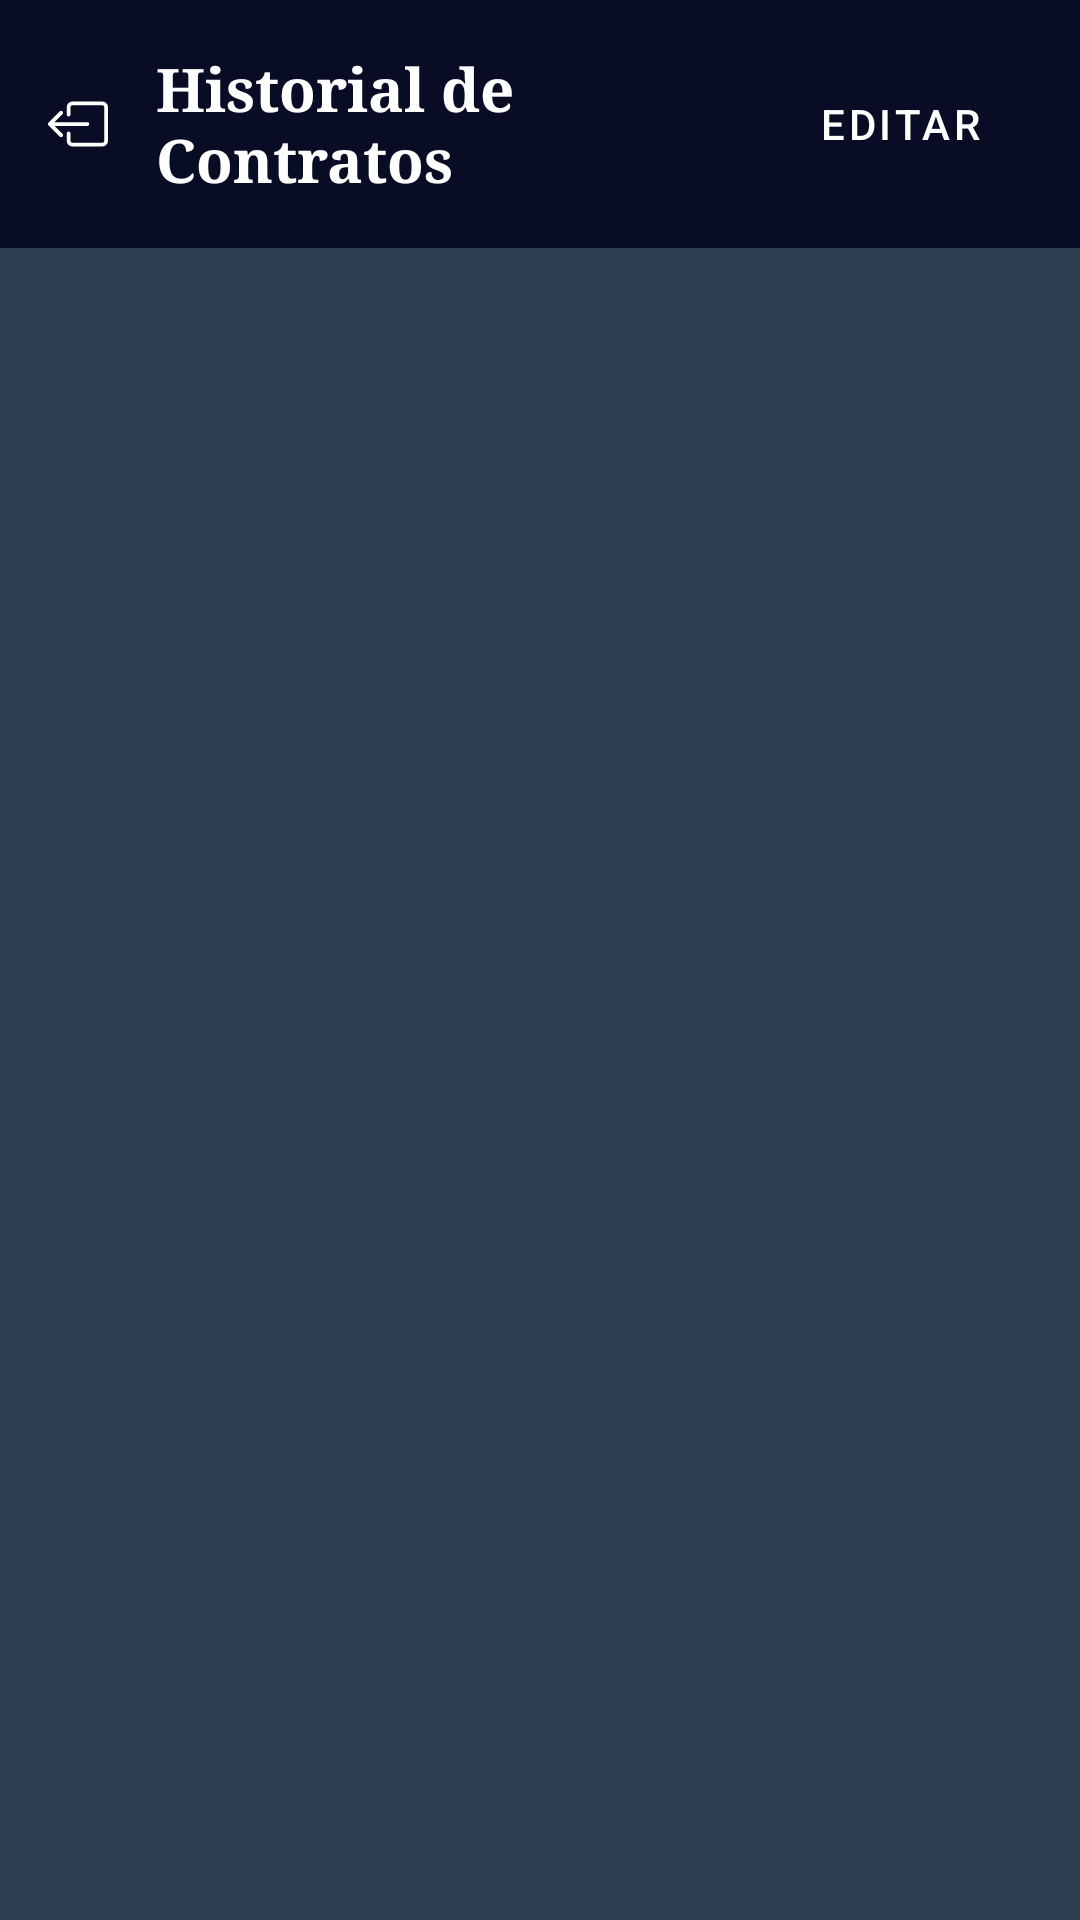

Layout XML and referenced resources for this Android screen:
<!-- AndroidManifest.xml: application theme Theme.Contrato -->
<!-- res/layout/activity_history.xml -->
<?xml version="1.0" encoding="utf-8"?>
<androidx.constraintlayout.widget.ConstraintLayout xmlns:android="http://schemas.android.com/apk/res/android"
    xmlns:app="http://schemas.android.com/apk/res-auto"
    xmlns:tools="http://schemas.android.com/tools"
    android:layout_width="match_parent"
    android:layout_height="match_parent"
    android:background="@color/pacificagris">

    <LinearLayout
        android:id="@+id/headerHistory"
        android:layout_width="match_parent"
        android:layout_height="wrap_content"
        android:background="@color/pacificaazul"
        android:orientation="horizontal"
        android:gravity="center_vertical"
        android:padding="16dp"
        app:layout_constraintTop_toTopOf="parent">

        <ImageButton
            android:id="@+id/btnBack"
            android:layout_width="wrap_content"
            android:layout_height="wrap_content"
            android:background="?attr/selectableItemBackgroundBorderless"
            android:src="@drawable/ic_exit"
            app:tint="@color/white" />

        <TextView
            android:layout_width="0dp"
            android:layout_height="wrap_content"
            android:layout_marginStart="16dp"
            android:layout_weight="1"
            android:fontFamily="serif"
            android:text="Historial de Contratos"
            android:textColor="@color/white"
            android:textSize="20sp"
            android:textStyle="bold" />

        <com.google.android.material.button.MaterialButton
            android:id="@+id/btnEditMode"
            style="@style/Widget.MaterialComponents.Button.TextButton"
            android:layout_width="wrap_content"
            android:layout_height="wrap_content"
            android:text="EDITAR"
            android:textColor="@color/white"
            android:checkable="true"
            android:textSize="14sp"
            android:minHeight="0dp"
            android:paddingHorizontal="10dp" />
    </LinearLayout>

    <androidx.recyclerview.widget.RecyclerView
        android:id="@+id/recyclerViewHistory"
        android:layout_width="match_parent"
        android:layout_height="0dp"
        android:padding="8dp"
        app:layout_constraintBottom_toBottomOf="parent"
        app:layout_constraintTop_toBottomOf="@id/headerHistory"
        app:layout_constraintVertical_bias="0.0"
        tools:layout_editor_absoluteX="0dp"
        tools:listitem="@layout/item_contrato_historial" />

    <LinearLayout
        android:id="@+id/layoutCargando"
        android:layout_width="wrap_content"
        android:layout_height="wrap_content"
        android:orientation="vertical"
        android:gravity="center"
        android:visibility="gone"
        app:layout_constraintBottom_toBottomOf="parent"
        app:layout_constraintEnd_toEndOf="parent"
        app:layout_constraintStart_toStartOf="parent"
        app:layout_constraintTop_toBottomOf="@id/headerHistory">

        <ProgressBar
            android:id="@+id/progressBar"
            android:layout_width="48dp"
            android:layout_height="48dp"
            android:layout_gravity="center" />

        <TextView
            android:layout_width="wrap_content"
            android:layout_height="wrap_content"
            android:layout_marginTop="8dp"
            android:text="Cargando contratos..."
            android:textColor="@color/white"
            android:textSize="14sp" />

    </LinearLayout>

    <TextView
        android:id="@+id/tvNoData"
        android:layout_width="wrap_content"
        android:layout_height="wrap_content"
        android:text="No se encontraron contratos"
        android:textColor="@color/black"
        android:visibility="gone"
        app:layout_constraintBottom_toBottomOf="parent"
        app:layout_constraintEnd_toEndOf="parent"
        app:layout_constraintStart_toStartOf="parent"
        app:layout_constraintTop_toBottomOf="@id/headerHistory" />

</androidx.constraintlayout.widget.ConstraintLayout>
<!-- res/layout/item_contrato_historial.xml (included above) -->
<?xml version="1.0" encoding="utf-8"?>
<com.google.android.material.card.MaterialCardView xmlns:android="http://schemas.android.com/apk/res/android"
    xmlns:app="http://schemas.android.com/apk/res-auto"
    android:layout_width="match_parent"
    android:layout_height="wrap_content"
    android:layout_margin="8dp"
    app:cardCornerRadius="12dp"
    app:cardElevation="2dp"
    app:strokeWidth="1dp"
    app:strokeColor="#E2E8F0">

    <RelativeLayout
        android:layout_width="match_parent"
        android:layout_height="wrap_content"
        android:padding="16dp">

        <LinearLayout
            android:id="@+id/textContainer"
            android:layout_width="match_parent"
            android:layout_height="wrap_content"
            android:layout_toStartOf="@+id/buttonContainer"
            android:layout_marginEnd="15dp"
            android:orientation="vertical">

            <TextView
                android:id="@+id/tvClientName"
                android:layout_width="wrap_content"
                android:layout_height="wrap_content"
                android:text="Nombre del Cliente"
                android:textColor="@color/pacificaazul"
                android:textSize="18sp"
                android:textStyle="bold" />

            <LinearLayout
                android:layout_width="match_parent"
                android:layout_height="wrap_content"
                android:orientation="horizontal">
                <TextView
                    android:id="@+id/tvContractId"
                    android:layout_width="0dp"
                    android:layout_weight="1"
                    android:layout_height="wrap_content"
                    android:text="ID: #12345"
                    android:textColor="@color/pacificagris"
                    android:textSize="14sp" />
                <TextView
                    android:id="@+id/tvEstatus"
                    android:layout_width="wrap_content"
                    android:layout_height="wrap_content"
                    android:layout_gravity="end"
                    android:gravity="end"
                    android:text="Estatus: A"
                    android:textColor="@color/pacificagris"
                    android:textSize="14sp" />
            </LinearLayout>



            <View
                android:layout_width="match_parent"
                android:layout_height="1dp"
                android:layout_marginVertical="8dp"
                android:background="#EEEEEE" />

            <LinearLayout
                android:layout_width="match_parent"
                android:layout_height="wrap_content"
                android:orientation="horizontal">

                <TextView
                    android:id="@+id/tvCreatedDate"
                    android:layout_width="0dp"
                    android:layout_height="wrap_content"
                    android:layout_weight="1"
                    android:text="Creado: ..."
                    android:textSize="12sp"
                    android:textColor="#666666" />

                <TextView
                    android:id="@+id/tvModifiedDate"
                    android:layout_width="wrap_content"
                    android:layout_height="wrap_content"
                    android:text="Modificado: ..."
                    android:textSize="12sp"
                    android:textColor="#666666" />
            </LinearLayout>


        </LinearLayout>

        <LinearLayout
            android:id="@+id/buttonContainer"
            android:layout_width="wrap_content"
            android:layout_height="wrap_content"
            android:layout_alignParentEnd="true"
            android:layout_centerVertical="true"
            android:orientation="horizontal">

            <com.google.android.material.button.MaterialButton
                android:id="@+id/btnEditar"
                style="@style/Widget.MaterialComponents.Button.OutlinedButton"
                android:layout_width="100dp"
                android:layout_height="45dp"
                android:text="Editar"
                android:textAllCaps="false"
                android:textColor="@color/black"
                android:textSize="12sp"
                app:icon="@drawable/ic_editar"
                app:iconSize="11dp"
                app:iconTint="@color/black"
                app:iconPadding="4dp"
                app:strokeColor="@color/black" />

            <com.google.android.material.button.MaterialButton
                android:id="@+id/btnCancelar"
                style="@style/Widget.MaterialComponents.Button.OutlinedButton"
                android:layout_width="110dp"
                android:layout_height="45dp"
                android:layout_marginStart="8dp"
                android:text="Cancelar"
                android:textAllCaps="false"
                android:textColor="@color/error_red"
                android:textSize="12sp"
                app:icon="@drawable/ic_cancelar"
                app:iconSize="11dp"
                app:iconTint="@color/error_red"
                app:iconPadding="4dp"
                app:strokeColor="@color/error_red" />

            <com.google.android.material.button.MaterialButton
                android:id="@+id/btnReactivar"
                style="@style/Widget.MaterialComponents.Button.OutlinedButton"
                android:layout_width="110dp"
                android:layout_height="45dp"
                android:layout_marginStart="8dp"
                android:text="Reactivar"
                android:textAllCaps="false"
                android:textColor="#3EAF84"
                android:textSize="12sp"
                app:icon="@drawable/ic_reactiva"
                app:iconSize="11dp"
                app:iconTint="#3EAF84"
                app:strokeColor="#3EAF84" />
        </LinearLayout>

    </RelativeLayout>
</com.google.android.material.card.MaterialCardView>
<!-- resources referenced by this layout -->
<resources>
  <color name="black">#FF000000</color>
  <color name="error_red">#B91C1C</color>
  <color name="pacificaazul">#080C24</color>
  <color name="pacificagris">#2C3E50</color>
  <color name="white">#FFFFFFFF</color>
  <!-- drawable ic_cancelar (drawable) -->
  <vector xmlns:android="http://schemas.android.com/apk/res/android"
      android:width="20dp"
      android:height="20dp"
      android:viewportWidth="16"
      android:viewportHeight="16">
    <path
        android:pathData="M8,15A7,7 0,1 1,8 1a7,7 0,0 1,0 14m0,1A8,8 0,1 0,8 0a8,8 0,0 0,0 16"
        android:fillColor="@color/white"/>
    <path
        android:pathData="M4.646,4.646a0.5,0.5 0,0 1,0.708 0L8,7.293l2.646,-2.647a0.5,0.5 0,0 1,0.708 0.708L8.707,8l2.647,2.646a0.5,0.5 0,0 1,-0.708 0.708L8,8.707l-2.646,2.647a0.5,0.5 0,0 1,-0.708 -0.708L7.293,8 4.646,5.354a0.5,0.5 0,0 1,0 -0.708"
        android:fillColor="@color/white"/>
  </vector>
  <!-- drawable ic_editar (drawable) -->
  <vector xmlns:android="http://schemas.android.com/apk/res/android"
      android:width="25dp"
      android:height="25dp"
      android:viewportWidth="16"
      android:viewportHeight="16">
    <path
        android:pathData="M12.146,0.146a0.5,0.5 0,0 1,0.708 0l3,3a0.5,0.5 0,0 1,0 0.708l-10,10a0.5,0.5 0,0 1,-0.168 0.11l-5,2a0.5,0.5 0,0 1,-0.65 -0.65l2,-5a0.5,0.5 0,0 1,0.11 -0.168zM11.207,2.5 L13.5,4.793 14.793,3.5 12.5,1.207zM12.793,5.5L10.5,3.207 4,9.707L4,10h0.5a0.5,0.5 0,0 1,0.5 0.5v0.5h0.5a0.5,0.5 0,0 1,0.5 0.5v0.5h0.293zM3.032,10.675 L2.926,10.781 1.398,14.602 5.219,13.074 5.325,12.968A0.5,0.5 0,0 1,5 12.5L5,12h-0.5a0.5,0.5 0,0 1,-0.5 -0.5L4,11h-0.5a0.5,0.5 0,0 1,-0.468 -0.325"
        android:fillColor="@color/teal_200"/>
  </vector>
  <!-- drawable ic_exit (drawable) -->
  <vector xmlns:android="http://schemas.android.com/apk/res/android"
      android:width="20dp"
      android:height="20dp"
      android:viewportWidth="16"
      android:viewportHeight="16">
    <path
        android:pathData="M6,12.5a0.5,0.5 0,0 0,0.5 0.5h8a0.5,0.5 0,0 0,0.5 -0.5v-9a0.5,0.5 0,0 0,-0.5 -0.5h-8a0.5,0.5 0,0 0,-0.5 0.5v2a0.5,0.5 0,0 1,-1 0v-2A1.5,1.5 0,0 1,6.5 2h8A1.5,1.5 0,0 1,16 3.5v9a1.5,1.5 0,0 1,-1.5 1.5h-8A1.5,1.5 0,0 1,5 12.5v-2a0.5,0.5 0,0 1,1 0z"
        android:fillColor="@color/white"
        android:fillType="evenOdd"/>
    <path
        android:pathData="M0.146,8.354a0.5,0.5 0,0 1,0 -0.708l3,-3a0.5,0.5 0,1 1,0.708 0.708L1.707,7.5H10.5a0.5,0.5 0,0 1,0 1H1.707l2.147,2.146a0.5,0.5 0,0 1,-0.708 0.708z"
        android:fillColor="@color/white"
        android:fillType="evenOdd"/>
  </vector>
  <!-- drawable ic_reactiva (drawable) -->
  <vector xmlns:android="http://schemas.android.com/apk/res/android"
      android:width="16dp"
      android:height="16dp"
      android:viewportWidth="16"
      android:viewportHeight="16">
    <path
        android:pathData="M14.5,1.5a0.5,0.5 0,0 1,0.5 0.5v4.8a2.5,2.5 0,0 1,-2.5 2.5H2.707l3.347,3.346a0.5,0.5 0,0 1,-0.708 0.708l-4.2,-4.2a0.5,0.5 0,0 1,0 -0.708l4,-4a0.5,0.5 0,1 1,0.708 0.708L2.707,8.3H12.5A1.5,1.5 0,0 0,14 6.8V2a0.5,0.5 0,0 1,0.5 -0.5"
        android:fillColor="@color/white"
        android:fillType="evenOdd"/>
  </vector>
  <style name="Theme.Contrato" parent="Theme.Material3.DayNight.NoActionBar">
          
          <item name="colorPrimary">@color/pacificaazul</item>
          <item name="colorOnPrimary">@color/white</item>
          
          <item name="colorSecondaryVariant">@color/teal_700</item>
          <item name="colorOnSecondary">@color/black</item>
  
      </style>
  <color name="teal_200">#FF03DAC5</color>
  <color name="teal_700">#FF018786</color>
</resources>
